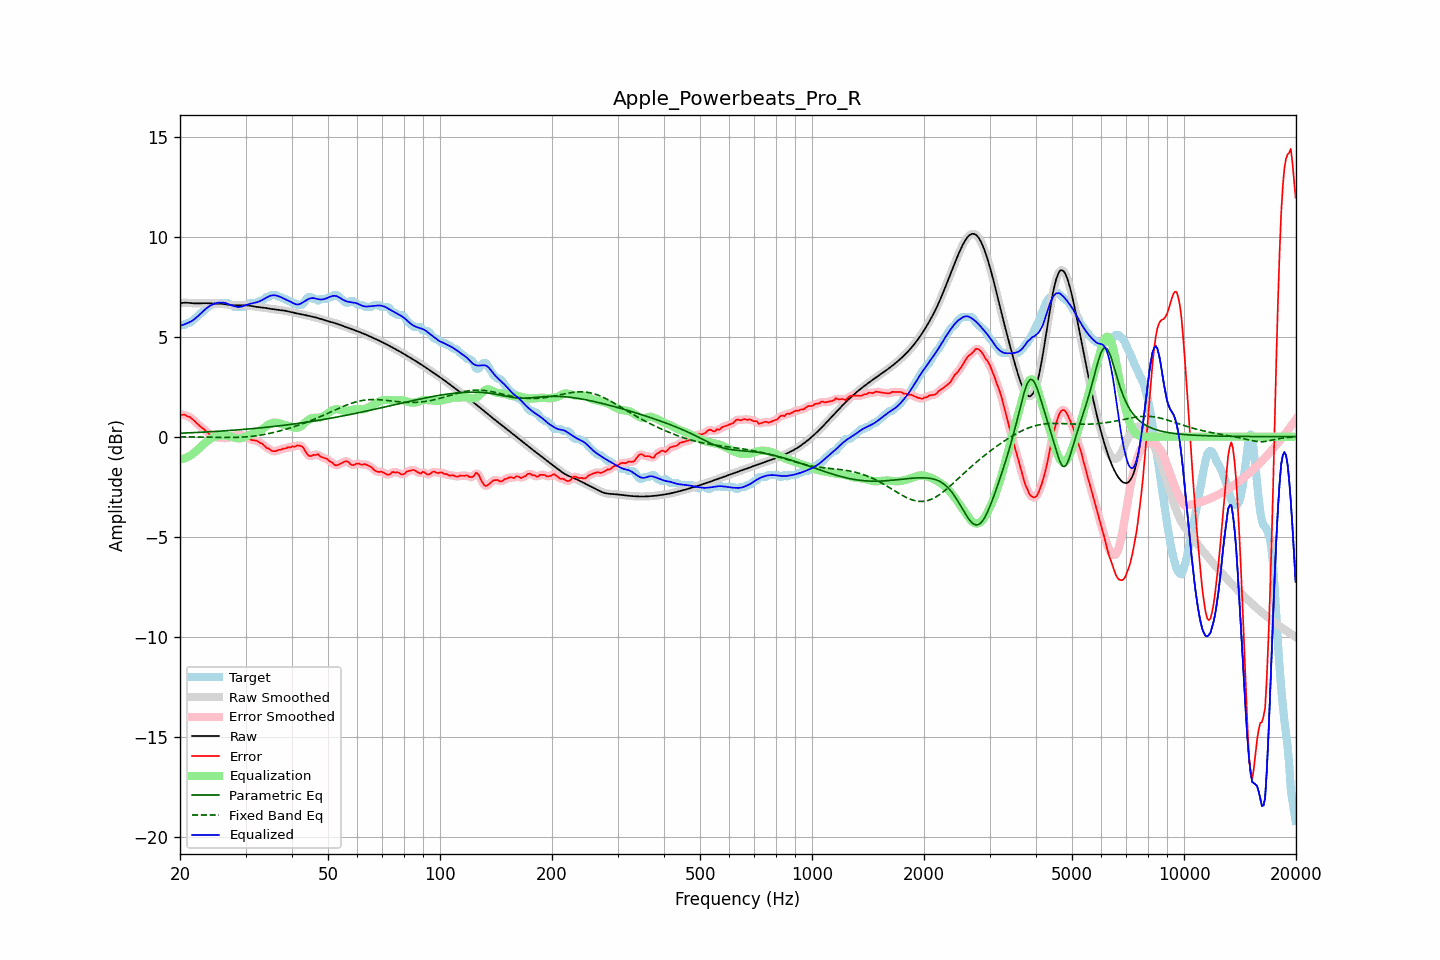

Source data for this figure (header and first rows):
frequency, raw, error, smoothed, error_smoothed, equalization, parametric_eq, fixed_band_eq, equalized_raw, equalized_smoothed, target
20.00, 6.67, 1.11, 6.67, 1.11, -1.13, 0.17, -0.00, 5.55, 5.55, 5.56
20.20, 6.68, 1.09, 6.68, 1.11, -1.11, 0.18, -0.00, 5.57, 5.57, 5.59
20.40, 6.69, 1.10, 6.69, 1.10, -1.10, 0.18, -0.00, 5.60, 5.60, 5.59
20.61, 6.70, 1.11, 6.70, 1.08, -1.07, 0.18, -0.00, 5.63, 5.63, 5.59
20.81, 6.70, 1.04, 6.70, 1.05, -1.04, 0.19, -0.01, 5.66, 5.66, 5.66
21.02, 6.69, 1.00, 6.69, 1.02, -1.00, 0.19, -0.01, 5.69, 5.69, 5.69
21.23, 6.69, 0.99, 6.69, 0.97, -0.96, 0.20, -0.01, 5.73, 5.73, 5.70
21.44, 6.68, 0.93, 6.68, 0.93, -0.91, 0.20, -0.01, 5.77, 5.77, 5.75
21.66, 6.67, 0.86, 6.67, 0.86, -0.85, 0.20, -0.01, 5.82, 5.82, 5.81
21.87, 6.66, 0.78, 6.67, 0.78, -0.79, 0.21, -0.01, 5.88, 5.88, 5.88
22.09, 6.66, 0.71, 6.66, 0.71, -0.72, 0.21, -0.01, 5.94, 5.95, 5.96
22.31, 6.66, 0.63, 6.66, 0.63, -0.65, 0.21, -0.02, 6.02, 6.02, 6.03
22.54, 6.66, 0.56, 6.66, 0.56, -0.57, 0.22, -0.02, 6.09, 6.09, 6.10
22.76, 6.67, 0.49, 6.67, 0.49, -0.50, 0.22, -0.02, 6.17, 6.17, 6.18
22.99, 6.67, 0.43, 6.67, 0.43, -0.42, 0.23, -0.02, 6.25, 6.25, 6.24
23.22, 6.67, 0.38, 6.67, 0.37, -0.35, 0.23, -0.02, 6.32, 6.32, 6.30
23.45, 6.67, 0.30, 6.67, 0.30, -0.29, 0.24, -0.02, 6.39, 6.39, 6.37
23.69, 6.67, 0.22, 6.67, 0.22, -0.22, 0.24, -0.02, 6.45, 6.45, 6.45
23.92, 6.67, 0.15, 6.67, 0.15, -0.16, 0.24, -0.03, 6.51, 6.51, 6.52
24.16, 6.66, 0.08, 6.66, 0.10, -0.11, 0.25, -0.03, 6.56, 6.56, 6.58
24.40, 6.66, 0.07, 6.66, 0.05, -0.06, 0.25, -0.03, 6.60, 6.60, 6.59
24.65, 6.66, 0.03, 6.66, 0.02, -0.02, 0.26, -0.03, 6.63, 6.63, 6.63
24.89, 6.65, -0.03, 6.66, -0.01, 0.01, 0.26, -0.03, 6.66, 6.66, 6.69
25.14, 6.65, -0.04, 6.65, -0.04, 0.03, 0.27, -0.03, 6.68, 6.68, 6.69
25.39, 6.65, -0.04, 6.65, -0.04, 0.05, 0.27, -0.03, 6.70, 6.70, 6.69
25.65, 6.65, -0.04, 6.65, -0.04, 0.06, 0.28, -0.04, 6.71, 6.71, 6.69
25.91, 6.64, -0.05, 6.64, -0.05, 0.07, 0.28, -0.04, 6.71, 6.71, 6.69
26.16, 6.63, -0.06, 6.63, -0.06, 0.07, 0.29, -0.04, 6.70, 6.70, 6.69
26.43, 6.62, -0.07, 6.62, -0.07, 0.06, 0.30, -0.04, 6.68, 6.68, 6.69
26.69, 6.61, -0.08, 6.61, -0.07, 0.05, 0.30, -0.04, 6.66, 6.66, 6.69
26.96, 6.59, -0.06, 6.59, -0.06, 0.04, 0.31, -0.04, 6.63, 6.63, 6.65
27.23, 6.58, -0.01, 6.58, -0.03, 0.02, 0.31, -0.04, 6.60, 6.60, 6.59
27.50, 6.57, -0.02, 6.57, 0.00, -0.00, 0.32, -0.04, 6.57, 6.57, 6.59
27.77, 6.57, 0.03, 6.57, 0.03, -0.03, 0.32, -0.04, 6.54, 6.54, 6.54
28.05, 6.57, 0.07, 6.57, 0.06, -0.05, 0.33, -0.03, 6.52, 6.52, 6.49
28.33, 6.57, 0.08, 6.57, 0.08, -0.07, 0.34, -0.03, 6.50, 6.50, 6.49
28.62, 6.57, 0.08, 6.57, 0.08, -0.08, 0.34, -0.03, 6.49, 6.49, 6.49
28.90, 6.57, 0.08, 6.57, 0.08, -0.08, 0.35, -0.03, 6.49, 6.49, 6.49
29.19, 6.57, 0.08, 6.57, 0.09, -0.07, 0.36, -0.02, 6.50, 6.50, 6.49
29.48, 6.57, 0.08, 6.57, 0.07, -0.05, 0.36, -0.02, 6.52, 6.52, 6.49
29.78, 6.57, 0.04, 6.57, 0.04, -0.03, 0.37, -0.01, 6.55, 6.55, 6.54
30.08, 6.57, -0.02, 6.57, 0.00, 0.01, 0.38, -0.01, 6.58, 6.58, 6.59
30.38, 6.56, -0.03, 6.56, -0.05, 0.04, 0.38, -0.00, 6.60, 6.60, 6.59
30.68, 6.55, -0.08, 6.55, -0.09, 0.08, 0.39, 0.01, 6.63, 6.63, 6.64
30.99, 6.54, -0.15, 6.54, -0.13, 0.11, 0.40, 0.01, 6.65, 6.65, 6.69
31.30, 6.52, -0.17, 6.52, -0.17, 0.14, 0.40, 0.02, 6.67, 6.67, 6.69
31.61, 6.51, -0.18, 6.51, -0.18, 0.17, 0.41, 0.03, 6.68, 6.68, 6.69
31.93, 6.50, -0.20, 6.50, -0.19, 0.21, 0.42, 0.04, 6.70, 6.70, 6.69
32.24, 6.49, -0.21, 6.49, -0.23, 0.24, 0.43, 0.05, 6.72, 6.72, 6.69
32.57, 6.48, -0.27, 6.48, -0.26, 0.28, 0.43, 0.07, 6.75, 6.75, 6.74
32.89, 6.47, -0.32, 6.47, -0.30, 0.32, 0.44, 0.08, 6.79, 6.79, 6.79
33.22, 6.46, -0.34, 6.46, -0.36, 0.37, 0.45, 0.09, 6.83, 6.83, 6.80
33.55, 6.45, -0.41, 6.45, -0.42, 0.42, 0.46, 0.11, 6.87, 6.87, 6.86
33.89, 6.44, -0.49, 6.44, -0.48, 0.49, 0.47, 0.12, 6.92, 6.92, 6.93
34.23, 6.42, -0.57, 6.42, -0.55, 0.55, 0.47, 0.14, 6.97, 6.97, 6.99
34.57, 6.41, -0.58, 6.41, -0.60, 0.60, 0.48, 0.15, 7.01, 7.01, 6.99
34.92, 6.39, -0.64, 6.40, -0.65, 0.64, 0.49, 0.17, 7.04, 7.04, 7.03
35.27, 6.38, -0.71, 6.38, -0.69, 0.68, 0.50, 0.19, 7.06, 7.06, 7.09
35.62, 6.37, -0.72, 6.37, -0.72, 0.70, 0.51, 0.21, 7.07, 7.07, 7.09
35.97, 6.37, -0.73, 6.36, -0.72, 0.70, 0.52, 0.23, 7.07, 7.07, 7.09
... 635 more rows
